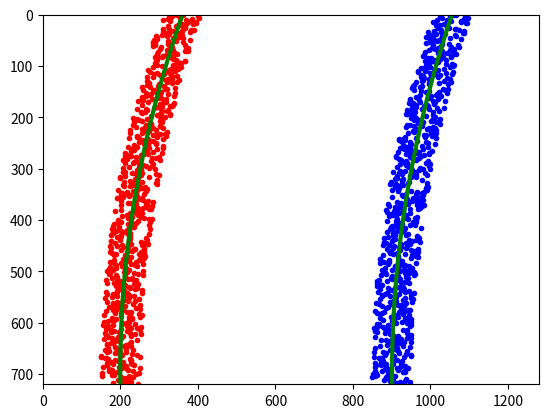

Write Python code to recreate this figure.
import numpy as np
import matplotlib.pyplot as plt
# Generate some fake data to represent lane-line pixels
ploty = np.linspace(0, 719, num=720)# to cover same y-range as image
quadratic_coeff = 3e-4 # arbitrary quadratic coefficient
# For each y position generate random x position within +/-50 pix
# of the line base position in each case (x=200 for left, and x=900 for right)
leftx = np.array([200 + (y**2)*quadratic_coeff + np.random.randint(-50, high=51)
                              for y in ploty])
rightx = np.array([900 + (y**2)*quadratic_coeff + np.random.randint(-50, high=51)
                                for y in ploty])

leftx = leftx[::-1]  # Reverse to match top-to-bottom in y
rightx = rightx[::-1]  # Reverse to match top-to-bottom in y


# Fit a second order polynomial to pixel positions in each fake lane line
left_fit = np.polyfit(ploty, leftx, 2)
left_fitx = left_fit[0]*ploty**2 + left_fit[1]*ploty + left_fit[2]
right_fit = np.polyfit(ploty, rightx, 2)
right_fitx = right_fit[0]*ploty**2 + right_fit[1]*ploty + right_fit[2]

# Plot up the fake data
mark_size = 3
plt.plot(leftx, ploty, 'o', color='red', markersize=mark_size)
plt.plot(rightx, ploty, 'o', color='blue', markersize=mark_size)
plt.xlim(0, 1280)
plt.ylim(0, 720)
plt.plot(left_fitx, ploty, color='green', linewidth=3)
plt.plot(right_fitx, ploty, color='green', linewidth=3)
plt.gca().invert_yaxis() # to visualize as we do the images